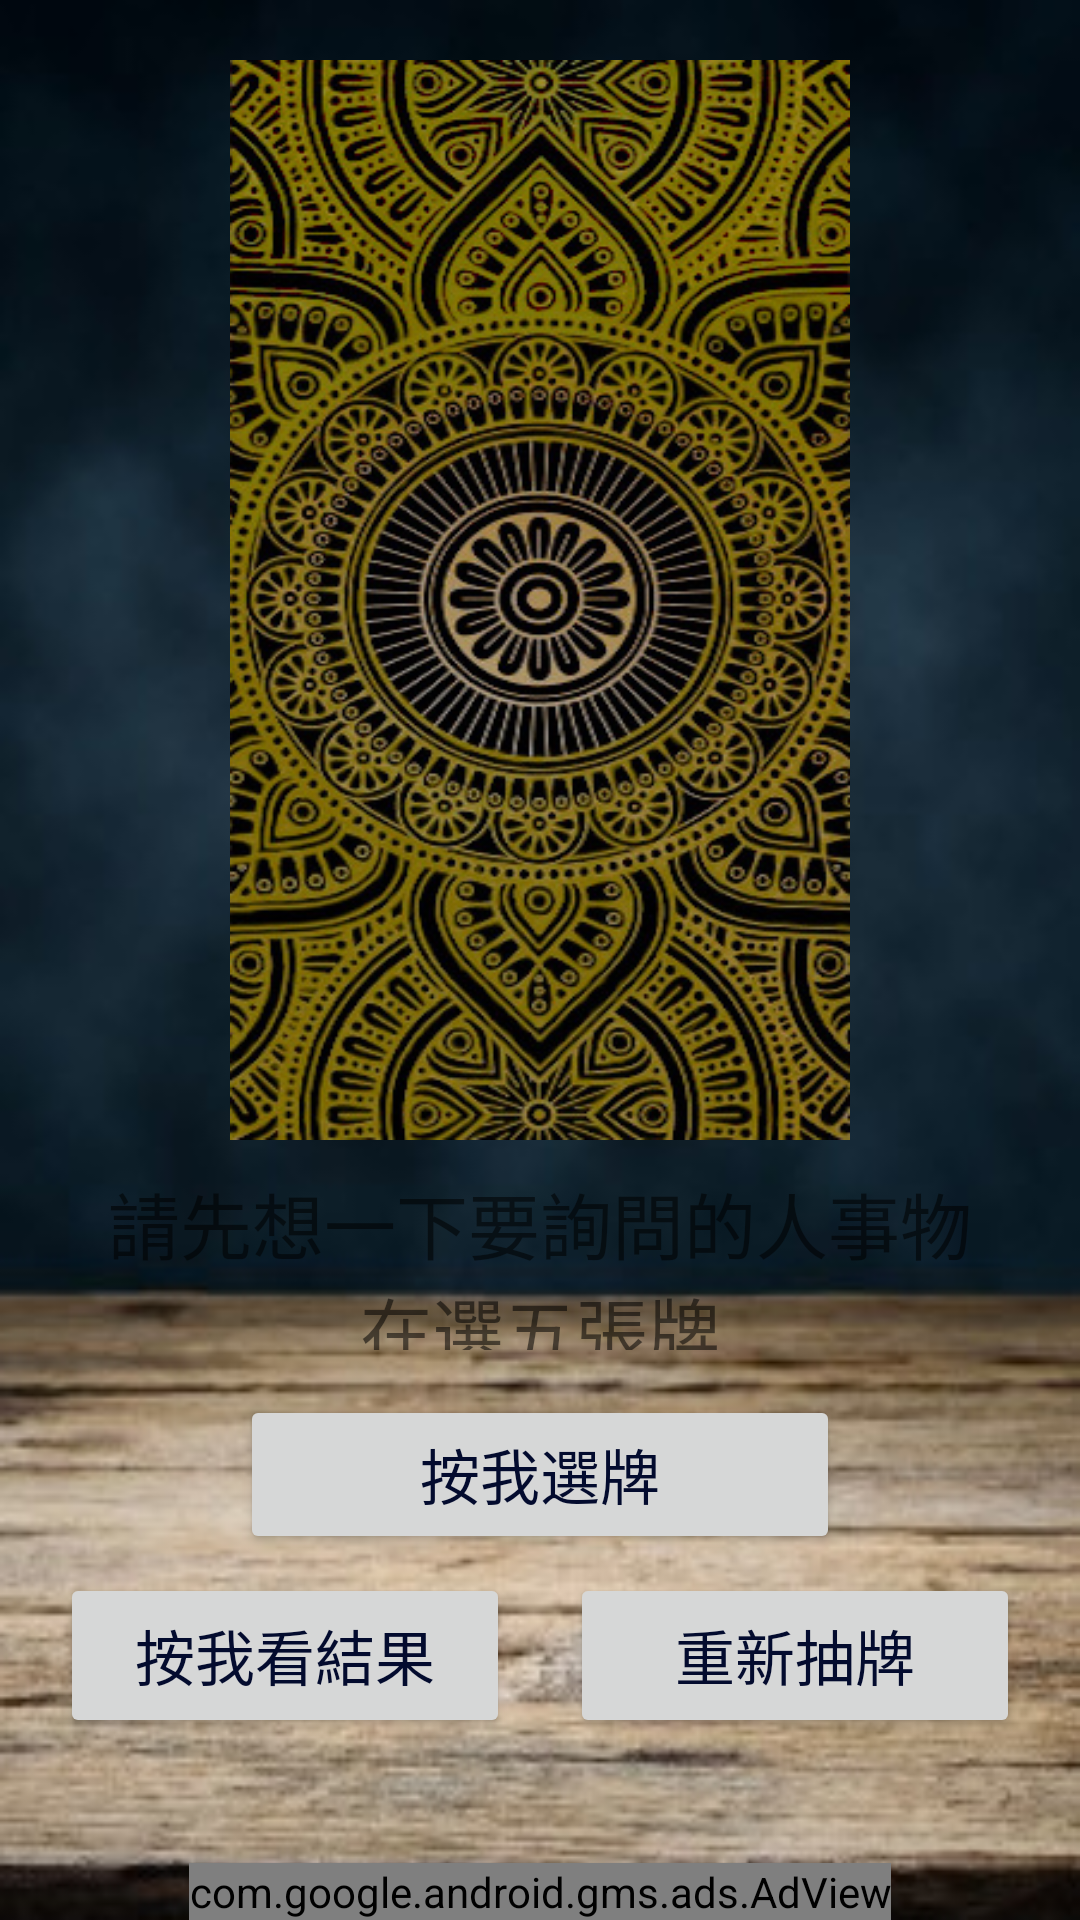

Produce the Android XML layout that renders to this screen, including the resource entries it uses.
<!-- AndroidManifest.xml: application theme AppTheme -->
<!-- res/layout/activity_main.xml -->
<?xml version="1.0" encoding="utf-8"?>
<RelativeLayout xmlns:android="http://schemas.android.com/apk/res/android"
    xmlns:ads="http://schemas.android.com/apk/res-auto"
    xmlns:app="http://schemas.android.com/apk/res-auto"
    xmlns:tools="http://schemas.android.com/tools"
    android:layout_width="match_parent"
    android:layout_height="match_parent"
    android:background="@drawable/bground"
    tools:context="massive_mark.waitetarot.MainActivity">


    <ImageView
        android:id="@+id/imageView"
        android:layout_width="240dp"
        android:layout_height="360dp"
        android:layout_marginTop="20dp"
        app:srcCompat="@drawable/cover"
        android:layout_centerHorizontal="true"
        android:contentDescription="@string/desc" />

    <TextView
        android:id="@+id/textView"
        android:layout_width="310dp"
        android:layout_height="60dp"
        android:layout_centerHorizontal="true"
        android:layout_marginTop="390dp"
        android:text="@string/title_text"
        android:textSize="24sp"
        android:gravity="center"/>

    <LinearLayout
        android:layout_width="match_parent"
        android:layout_height="53dp"
        android:orientation="horizontal"
        android:layout_marginTop="465dp"
        android:gravity="center">

        <Button
            android:id="@+id/button"
            android:layout_width="200dp"
            android:layout_height="53dp"
            android:text="@string/originbutton"
            android:textSize="20sp"
            android:textColor="@color/textColor"
            android:layout_gravity="center_vertical"
            android:onClick="bt_1"/>


    </LinearLayout>



    <LinearLayout
        android:layout_width="wrap_content"
        android:layout_height="64dp"
        android:orientation="horizontal"
        android:layout_marginTop="520dp"
        android:id="@+id/linearLayout"
        android:layout_marginLeft="20dp"
        android:layout_marginBottom="10dp">

        <Button
            android:id="@+id/result"
            android:layout_width="150dp"
            android:layout_height="55dp"
            android:text="按我看結果"
            android:textSize="20sp"
            android:layout_gravity="center_vertical"
            android:textColor="@color/textColor" />

    </LinearLayout>


    <LinearLayout
        android:layout_width="wrap_content"
        android:layout_height="64dp"
        android:orientation="horizontal"
        android:layout_alignTop="@+id/linearLayout"
        android:layout_alignParentRight="true"
        android:layout_marginRight="20dp"
        android:layout_marginBottom="10dp">

        <Button
            android:id="@+id/reset"
            android:layout_width="150dp"
            android:layout_height="55dp"
            android:layout_gravity="center_vertical"
            android:onClick="reset_bt"
            android:text="重新抽牌"
            android:textColor="@color/textColor"
            android:textSize="20sp" />

    </LinearLayout>


    <com.google.android.gms.ads.AdView
        android:id="@+id/adView"
        android:layout_width="wrap_content"
        android:layout_height="wrap_content"
        android:layout_centerHorizontal="true"
        android:layout_alignParentBottom="true"
        ads:adSize="SMART_BANNER"
        ads:adUnitId="@string/banner_ad_unit_id">
    </com.google.android.gms.ads.AdView>


</RelativeLayout>
<!-- resources referenced by this layout -->
<resources>
  <color name="textColor">#FF030B2E</color>
  <!-- drawable bground: jpg bitmap (drawable, 17941 bytes) -->
  <!-- drawable cover: jpg bitmap (drawable, 136626 bytes) -->
  <string name="banner_ad_unit_id">ca-app-pub-8661570416579598/7008973169</string>
  <string name="desc">missingImage</string>
  <string name="originbutton">按我選牌</string>
  <string name="title_text">請先想一下要詢問的人事物  在選五張牌</string>
  <style name="AppTheme" parent="Theme.AppCompat.Light.NoActionBar">
          
          <item name="colorPrimary">@color/mycolor</item>
          <item name="colorPrimaryDark">@color/colorPrimaryDark</item>
          <item name="colorAccent">@color/colorAccent2</item>
          <item name="android:colorForeground">@android:color/background_dark</item>
          <item name="android:textColorPrimary">@android:color/black</item>
          <item name="android:colorBackground">@android:color/background_light</item>
          <item name="android:textColorPrimaryInverse">@android:color/background_light</item>
      </style>
  <color name="mycolor">#450383</color>
  <color name="colorPrimaryDark">#303f9f</color>
  <color name="colorAccent2">#dcc200</color>
</resources>
